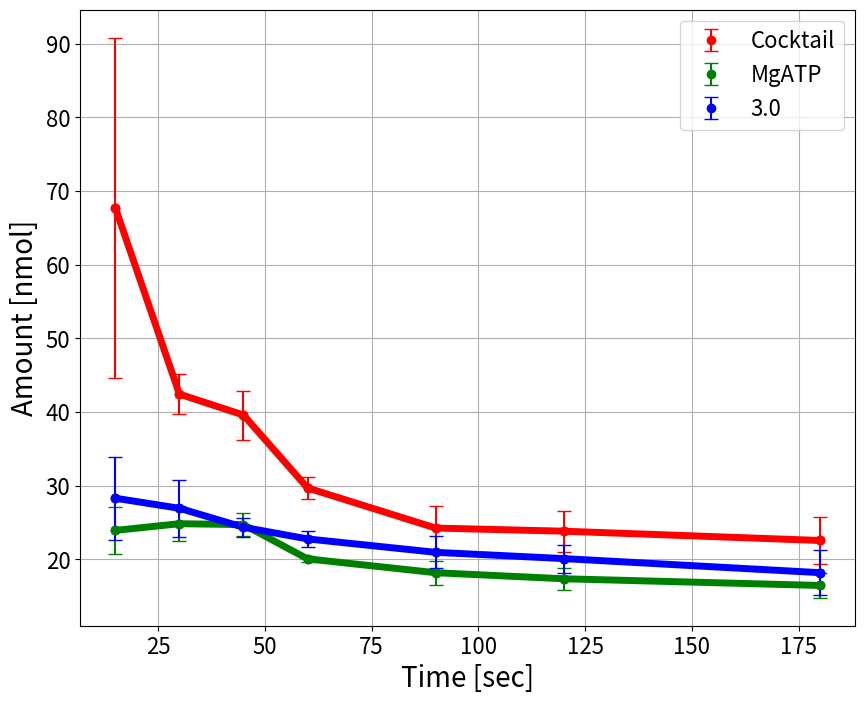

Reproduce this figure in Python.
import numpy as np
import matplotlib.pyplot as plt
import os

# Daten definieren
x = np.array([15 , 30 , 45 , 60 , 90 , 120 , 180])



# Gruppe Cocktail 3min
y1_1 = np.array([96.58332593,	42.33955113,	38.20252615,	27.52925831,	20.67690651,	20.99585422,	18.59654745,])
y1_2 = np.array([40.02913545,	39.17971131,	36.38412476,	30.95829129,	28.14725087,	27.5969866,	26.56254476,])
y1_3 = np.array([66.44684989,	45.78331129,	44.18031776,	30.60706612,	23.9501984,	22.90502355,	22.55336446,])

# Gruppe MgATP 3min
y2_1 = np.array([20.39496233,	28.18366888,	26.22432154,	19.61884995,	17.03475551,	16.2373444,	15.39464343,	])
y2_2 = np.array([28.20891473,	23.70722871,	25.36941849,	20.05484136,	17.06504635,	16.45494278,	15.19072663,])
y2_3 = np.array([23.20751363,	22.65328133,	22.57449589,	20.55328604,	20.49113598,	19.4338584,	18.8178054,])

# Gruppe Doppelt 3min
y3_1 = np.array([22.417819,	22.75222581,	22.77601305,	22.03221995,	22.13854108,	21.90136398,	22.54321175,	])
y3_2 = np.array([26.63599768,	26.05638884,	24.33364875,	24.26294575,	22.81425562,	20.96329968,	16.33478845,])
y3_3 = np.array([35.86364421,	32.00393666,	25.97546516,	22.05669729,	17.93871779,	17.47873525,	15.73304963,])







# Mittelwert und Standardabweichung berechnen
y1_mean = np.mean([y1_1, y1_2, y1_3], axis=0)
y1_std = np.std([y1_1, y1_2, y1_3], axis=0)

y2_mean = np.mean([y2_1, y2_2, y2_3], axis=0)
y2_std = np.std([y2_1, y2_2, y2_3], axis=0)

y3_mean = np.mean([y3_1, y3_2, y3_3], axis=0)
y3_std = np.std([y3_1, y3_2, y3_3], axis=0)

# Plot erstellen
plt.figure(figsize=(10, 8))

# Farben für die Punkte festlegen
color1 = 'red'
color2 = 'green'
color3 = 'blue'

# Plot für Gruppe AMP
plt.errorbar(x, y1_mean, yerr=y1_std, fmt='o', ecolor=color1, capsize=5, label='Cocktail', color=color1)
plt.plot(x, y1_mean, linestyle='-', marker='o', color=color1,linewidth=5)

# Plot für Gruppe ADP
plt.errorbar(x, y2_mean, yerr=y2_std, fmt='o', ecolor=color2, capsize=5, label='MgATP', color=color2)
plt.plot(x, y2_mean, linestyle='-', marker='o', color=color2,linewidth=5)

# Plot für Gruppe ATP
plt.errorbar(x, y3_mean, yerr=y3_std, fmt='o', ecolor=color3, capsize=5, label='3.0', color=color3)
plt.plot(x, y3_mean, linestyle='-', marker='o', color=color3,linewidth=5)
# Plot-Details hinzufügen
plt.xlabel('Time [sec]', fontsize = 20)
plt.ylabel('Amount [nmol]', fontsize = 20)
plt.legend(fontsize = 16)
plt.grid(True)


# Achsenskalierung (Tick-Labels) anpassen
plt.tick_params(axis='y', labelsize=16)  # y-Achse
plt.tick_params(axis='x', labelsize=16)  # x-Achse (optional, falls du die Schriftgröße für die X-Achse anpassen möchtest)


# Pfad zum Speichern definieren
save_path = 'D:\HPLC\Geplottete Daten und Graphen/plot_mit_fehlerindikatoren.png'

# Ordner erstellen, falls nicht vorhanden
os.makedirs(os.path.dirname(save_path), exist_ok=True)

# Plot speichern
plt.savefig(save_path)


# Plot anzeigen
plt.show()

